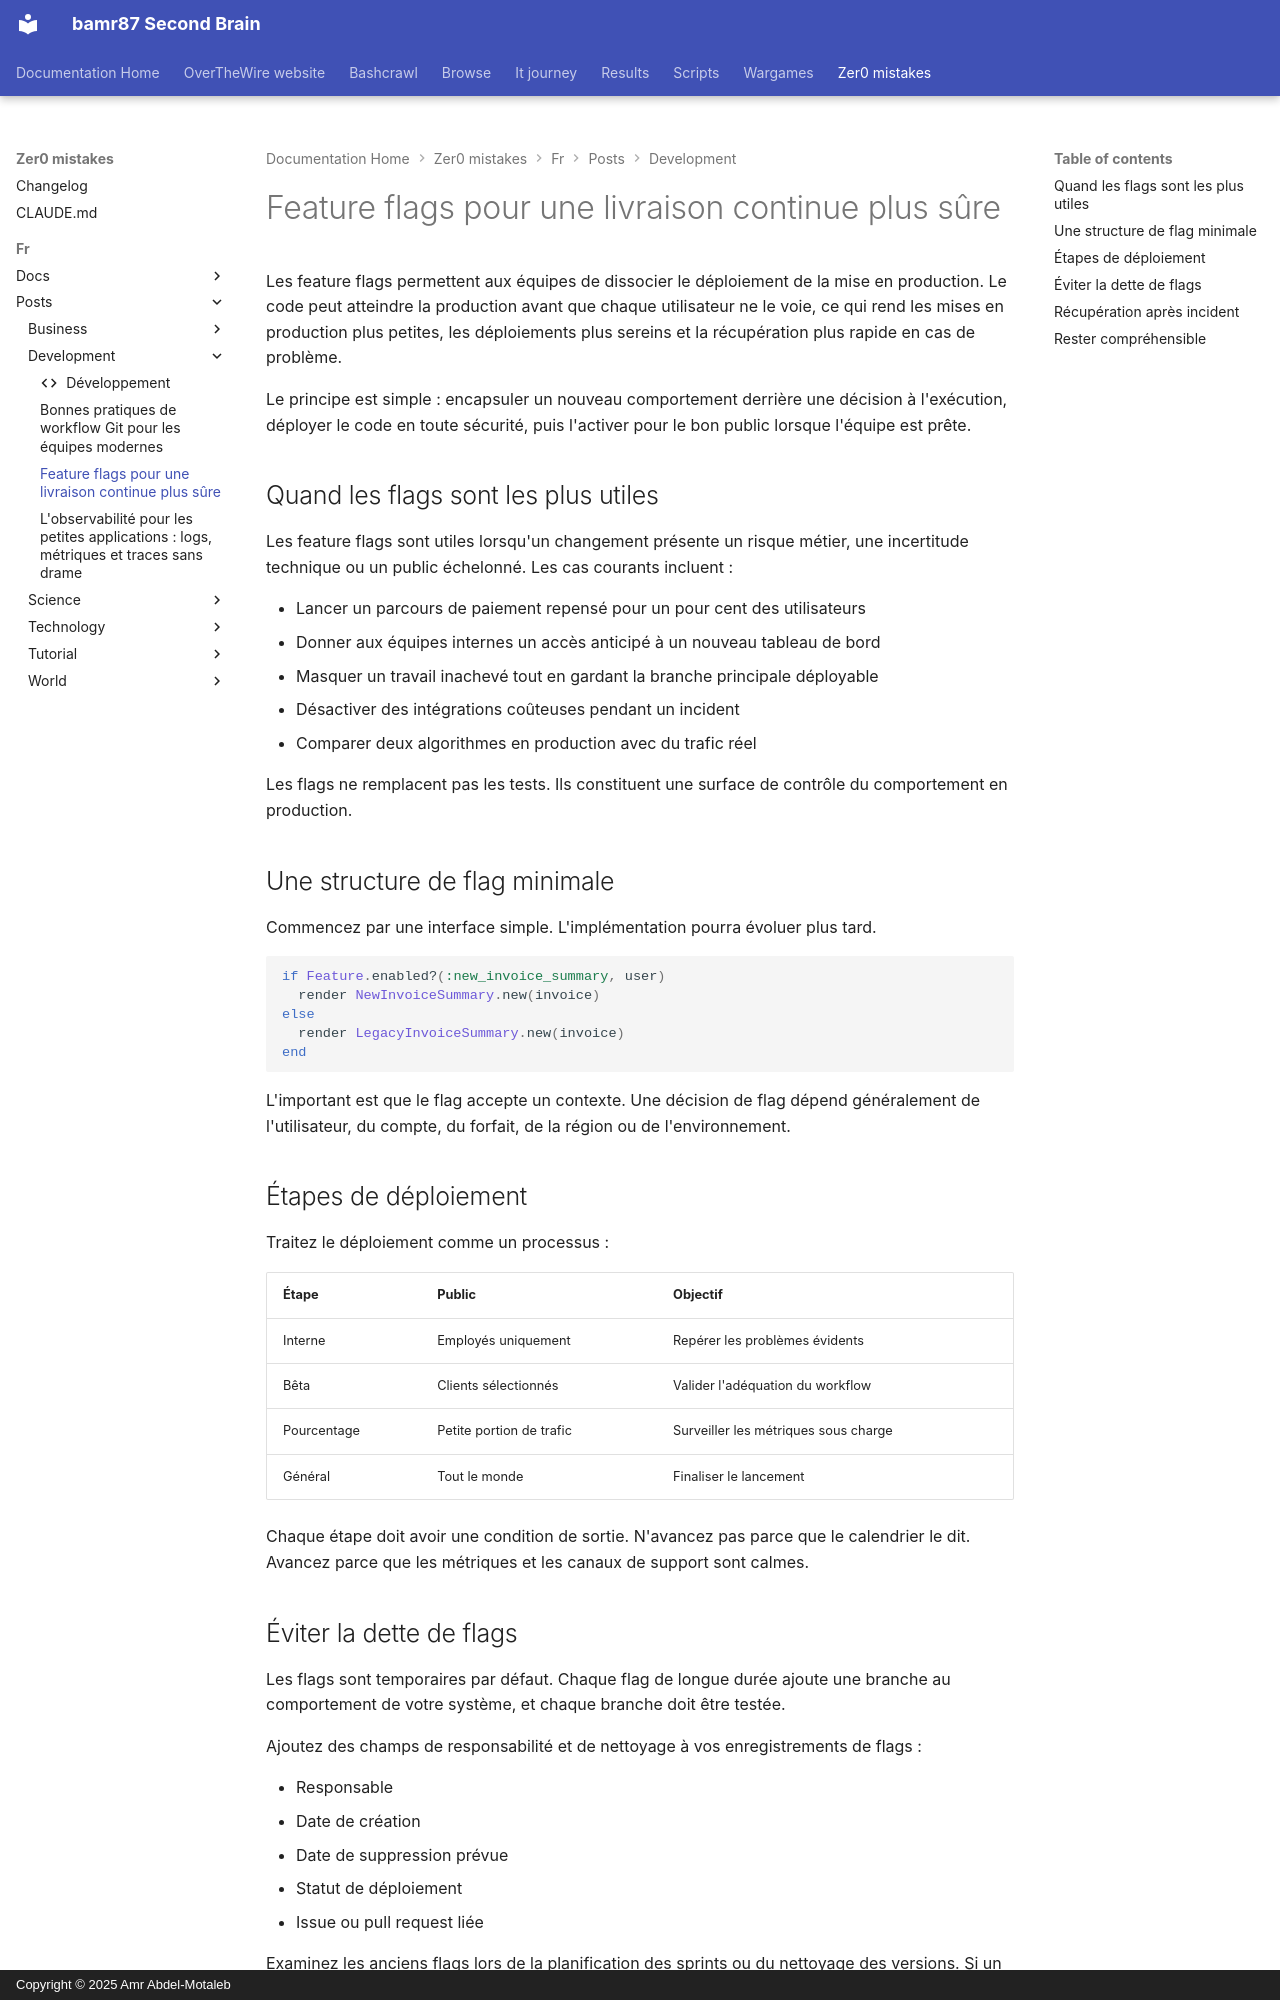

repository: bamr87/README · page: zer0-mistakes/fr/posts/development/2026-04-28-feature-flags-continuous-delivery/index.html · generator: mkdocs · copyright: Copyright © 2025 Amr Abdel-Motaleb

---
author: default
categories:
- Development
date: 2026-04-28 09:10:00+00:00
description: Un guide pratique pour utiliser les feature flags afin de livrer des
  changements plus petits, réduire le risque des mises en production et récupérer
  plus rapidement.
draft: false
estimated_reading_time: 7 min
featured: false
lang: fr
lastmod: 2026-04-28 09:10:00+00:00
layout: article
machine_translated: true
permalink: /fr/posts/2026/04/28/feature-flags-continuous-delivery/
preview: /images/previews/feature-flags-for-safer-continuous-delivery.png
source_file: fr/posts/development/2026-04-28-feature-flags-continuous-delivery.md
source_repo: bamr87/zer0-mistakes
source_url: https://github.com/bamr87/zer0-mistakes/blob/main/fr/posts/development/2026-04-28-feature-flags-continuous-delivery.md
tags:
- feature-flags
- continuous-delivery
- release-management
- devops
title: Feature flags pour une livraison continue plus sûre
translated_from_sha: af96deac5ec7
translation_of: pages/_posts/development/2026-04-28-feature-flags-continuous-delivery.md
translation_source_url: /posts/2026/04/28/feature-flags-continuous-delivery/
---

Les feature flags permettent aux équipes de dissocier le déploiement de la mise en production. Le code peut atteindre la production avant que chaque utilisateur ne le voie, ce qui rend les mises en production plus petites, les déploiements plus sereins et la récupération plus rapide en cas de problème.

Le principe est simple : encapsuler un nouveau comportement derrière une décision à l'exécution, déployer le code en toute sécurité, puis l'activer pour le bon public lorsque l'équipe est prête.

## Quand les flags sont les plus utiles

Les feature flags sont utiles lorsqu'un changement présente un risque métier, une incertitude technique ou un public échelonné. Les cas courants incluent :

- Lancer un parcours de paiement repensé pour un pour cent des utilisateurs
- Donner aux équipes internes un accès anticipé à un nouveau tableau de bord
- Masquer un travail inachevé tout en gardant la branche principale déployable
- Désactiver des intégrations coûteuses pendant un incident
- Comparer deux algorithmes en production avec du trafic réel

Les flags ne remplacent pas les tests. Ils constituent une surface de contrôle du comportement en production.

## Une structure de flag minimale

Commencez par une interface simple. L'implémentation pourra évoluer plus tard.

```ruby
if Feature.enabled?(:new_invoice_summary, user)
  render NewInvoiceSummary.new(invoice)
else
  render LegacyInvoiceSummary.new(invoice)
end
```

L'important est que le flag accepte un contexte. Une décision de flag dépend généralement de l'utilisateur, du compte, du forfait, de la région ou de l'environnement.

## Étapes de déploiement

Traitez le déploiement comme un processus :

| Étape | Public | Objectif |
|---|---|---|
| Interne | Employés uniquement | Repérer les problèmes évidents |
| Bêta | Clients sélectionnés | Valider l'adéquation du workflow |
| Pourcentage | Petite portion de trafic | Surveiller les métriques sous charge |
| Général | Tout le monde | Finaliser le lancement |

Chaque étape doit avoir une condition de sortie. N'avancez pas parce que le calendrier le dit. Avancez parce que les métriques et les canaux de support sont calmes.
